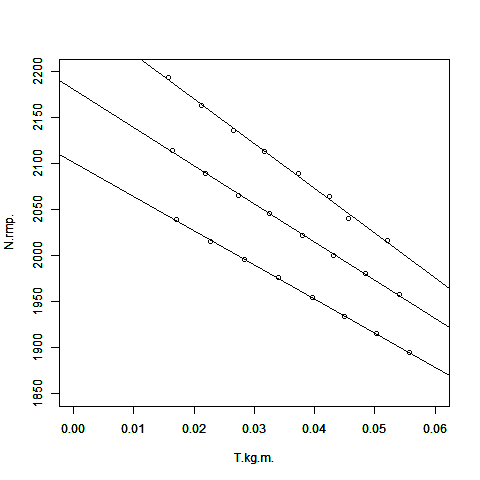

The file beside this chart, header and first rows:
T[kg*m], N[rmp], , T[kg*m], N[rmp], , T[kg*m], N[rmp]
0.05205, 2017, , 0.05401, 1958, , 0.0558, 1895
0.04563, 2041, , 0.04839, 1981, , 0.05029, 1916
0.04246, 2064, , 0.04308, 2000, , 0.04489, 1934
0.03731, 2090, , 0.0379, 2022, , 0.03962, 1955
0.03174, 2113, , 0.03252, 2046, , 0.034, 1976
0.02652, 2136, , 0.02737, 2066, , 0.02833, 1996
0.02115, 2164, , 0.0219, 2090, , 0.02274, 2016
0.01582, 2194, , 0.01642, 2114, , 0.01702, 2040
